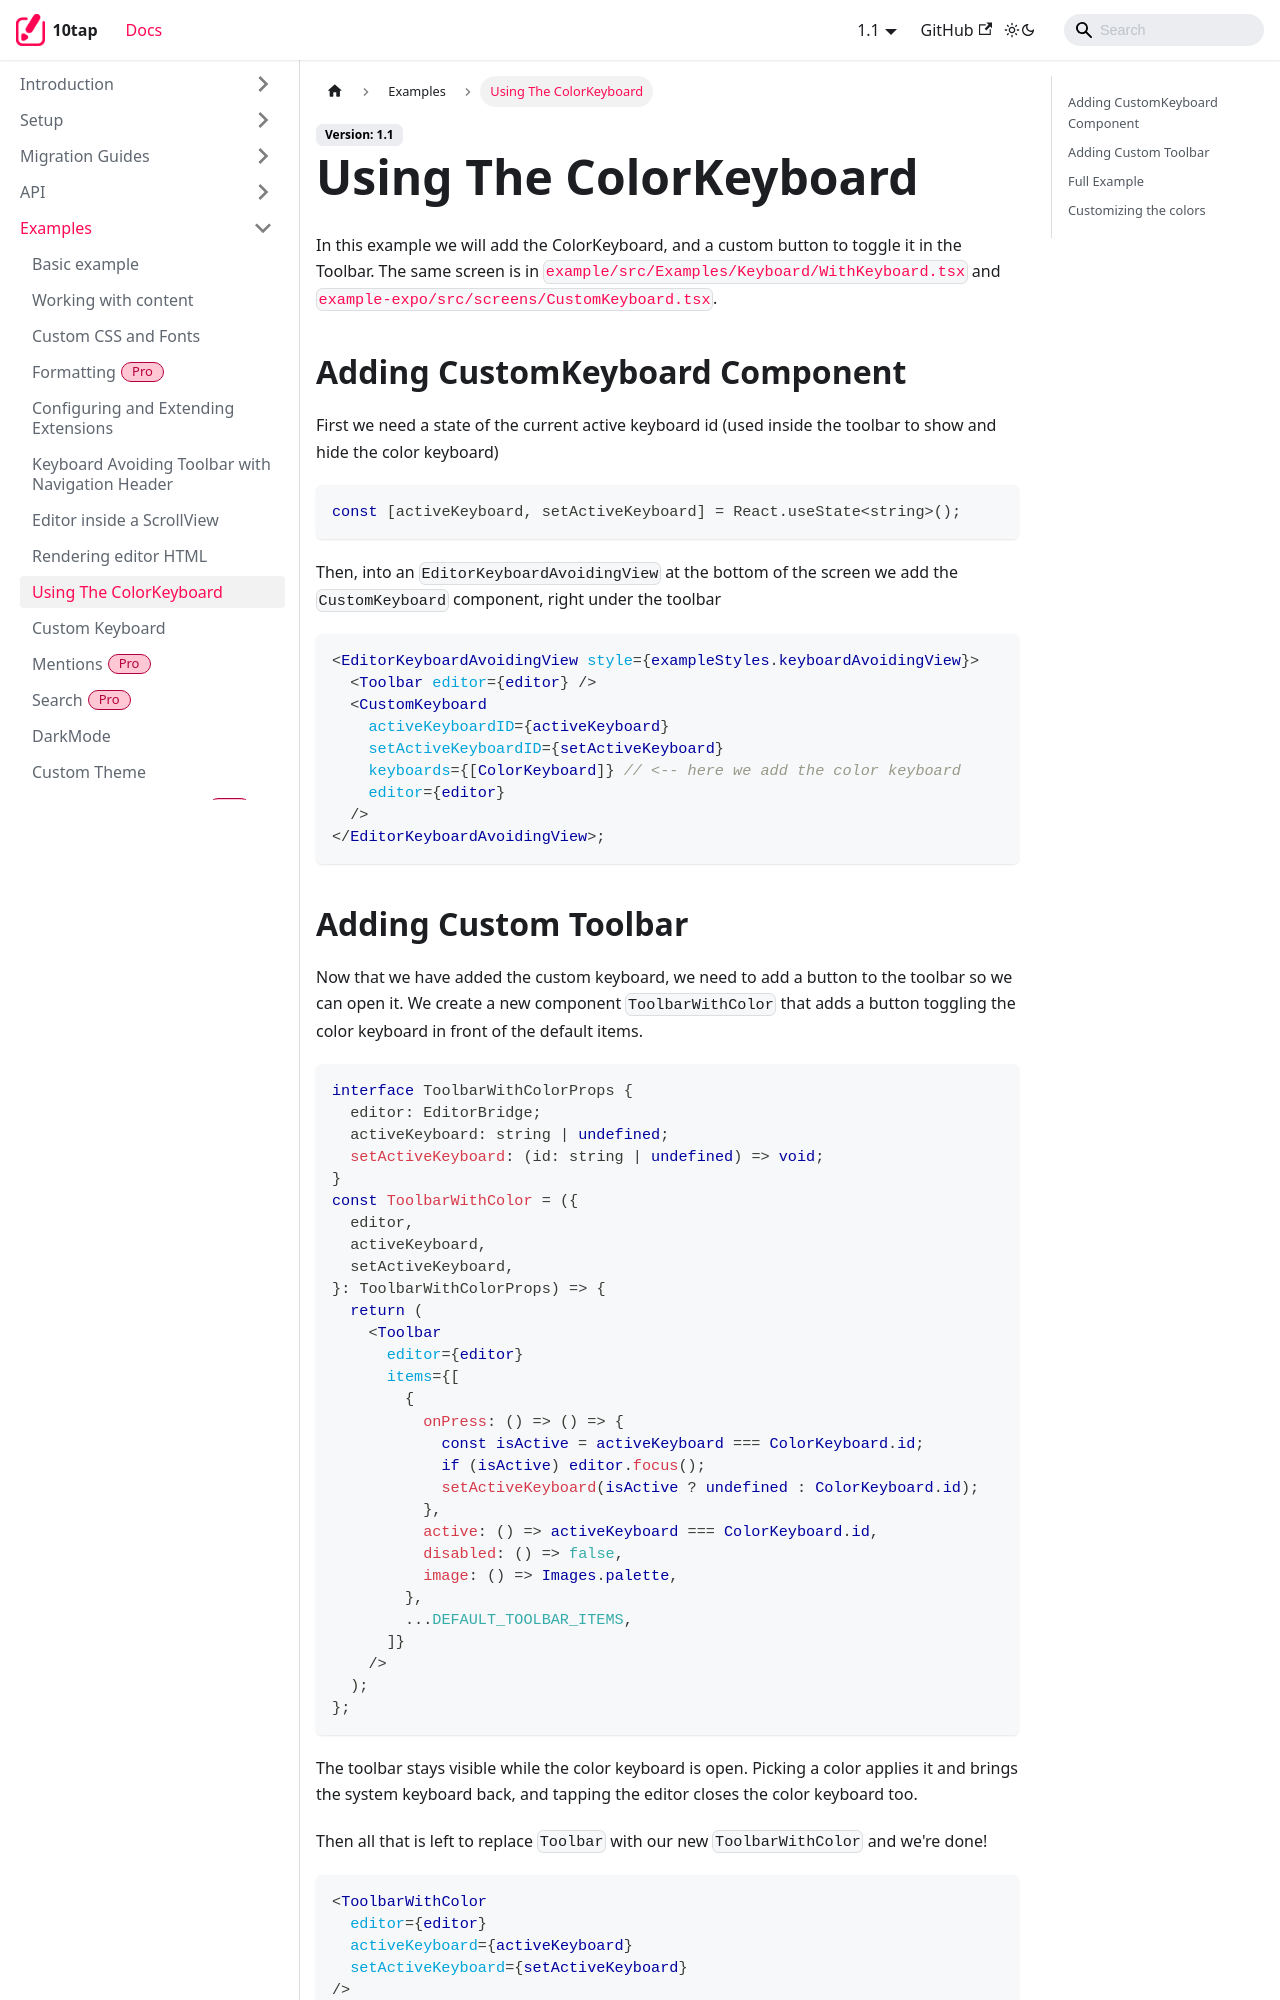

repository: 10play/10tap-editor · page: docs/examples/colorKeyboard.html · generator: docusaurus

---
description: Adding the built-in ColorKeyboard and a toolbar button that toggles it.
sidebar_position: 9
---

# Using The ColorKeyboard

In this example we will add the ColorKeyboard, and a custom button to toggle it in the Toolbar. The same screen is in [`example/src/Examples/Keyboard/WithKeyboard.tsx`](https://github.com/10play/10tap-editor/tree/main/example/src/Examples/Keyboard/WithKeyboard.tsx) and [`example-expo/src/screens/CustomKeyboard.tsx`](https://github.com/10play/10tap-editor/tree/main/example-expo/src/screens/CustomKeyboard.tsx).

## Adding CustomKeyboard Component

First we need a state of the current active keyboard id (used inside the toolbar to show and hide the color keyboard)

```tsx
const [activeKeyboard, setActiveKeyboard] = React.useState<string>();
```

Then, into an `EditorKeyboardAvoidingView` at the bottom of the screen we add the `CustomKeyboard` component, right under the toolbar

```tsx
<EditorKeyboardAvoidingView style={exampleStyles.keyboardAvoidingView}>
  <Toolbar editor={editor} />
  <CustomKeyboard
    activeKeyboardID={activeKeyboard}
    setActiveKeyboardID={setActiveKeyboard}
    keyboards={[ColorKeyboard]} // <-- here we add the color keyboard
    editor={editor}
  />
</EditorKeyboardAvoidingView>;
```
